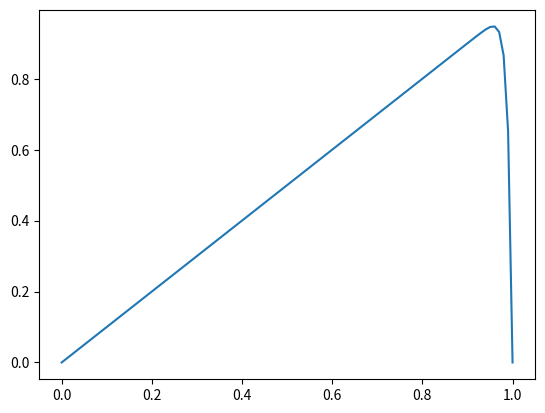

Here is the Python script that generated this plot:
#import numpy as np
#import scipy.sparse as sp
#import scipy.sparse.linalg as spalg

class FD:
    def __init__(self, c , L, pe, n, source=0.0, source_func=None):

        global np, sp, spalg

        import numpy as np
        import scipy.sparse as sp
        import scipy.sparse.linalg as spalg


        self.c = c
        self.L = L 
        self.pe = pe
        self.n = n
        self.source_num = source
        self.source_func = source_func 
    
    def mesh(self):
        n = self.n
        L = self.L
        self.mesh = np.linspace(0,L,n+2)
        self.dx = self.mesh[1] - self.mesh[0]
        return 

    def source(self):
        if self.source_func == None:
            self.source = np.ones(len(self.mesh))*self.source_num*self.pe*self.L/self.c
        else:
            self.source = self.source_func(self.mesh)*self.pe*self.L/self.c
        return

    def A_matrix(self):
        diffu_matrix = 1.0/self.dx/self.dx*sp.diags([-1.0,2.0,-1.0],[-1,0,1], shape=(self.n,self.n))
        adv_matrix = 1.0/2.0/self.dx*sp.diags([-1.0,1.0],[-1,1],shape=(self.n,self.n))
        A_matrix = diffu_matrix + self.pe*adv_matrix
        return A_matrix
    
    def initialize(self):
        self.mesh()
        self.source()

    def solve(self):
        self.initialize()
        A= self.A_matrix()
        b= self.source[1:-1]
        raw_result = spalg.spsolve(A,b)
        result = np.zeros(raw_result.shape[0]+2)
        result[1:-1] = raw_result
        return result



if __name__=="__main__":
    
    import matplotlib.pyplot as plt
    c = 1.0
    L = 1.0
    pe = 100.0
    n = 100
    source = 1.0
    fd = FD(c,L,pe,n,source= 1.0)
    result = fd.solve()
    plt.plot(fd.mesh, result)
    plt.show()
